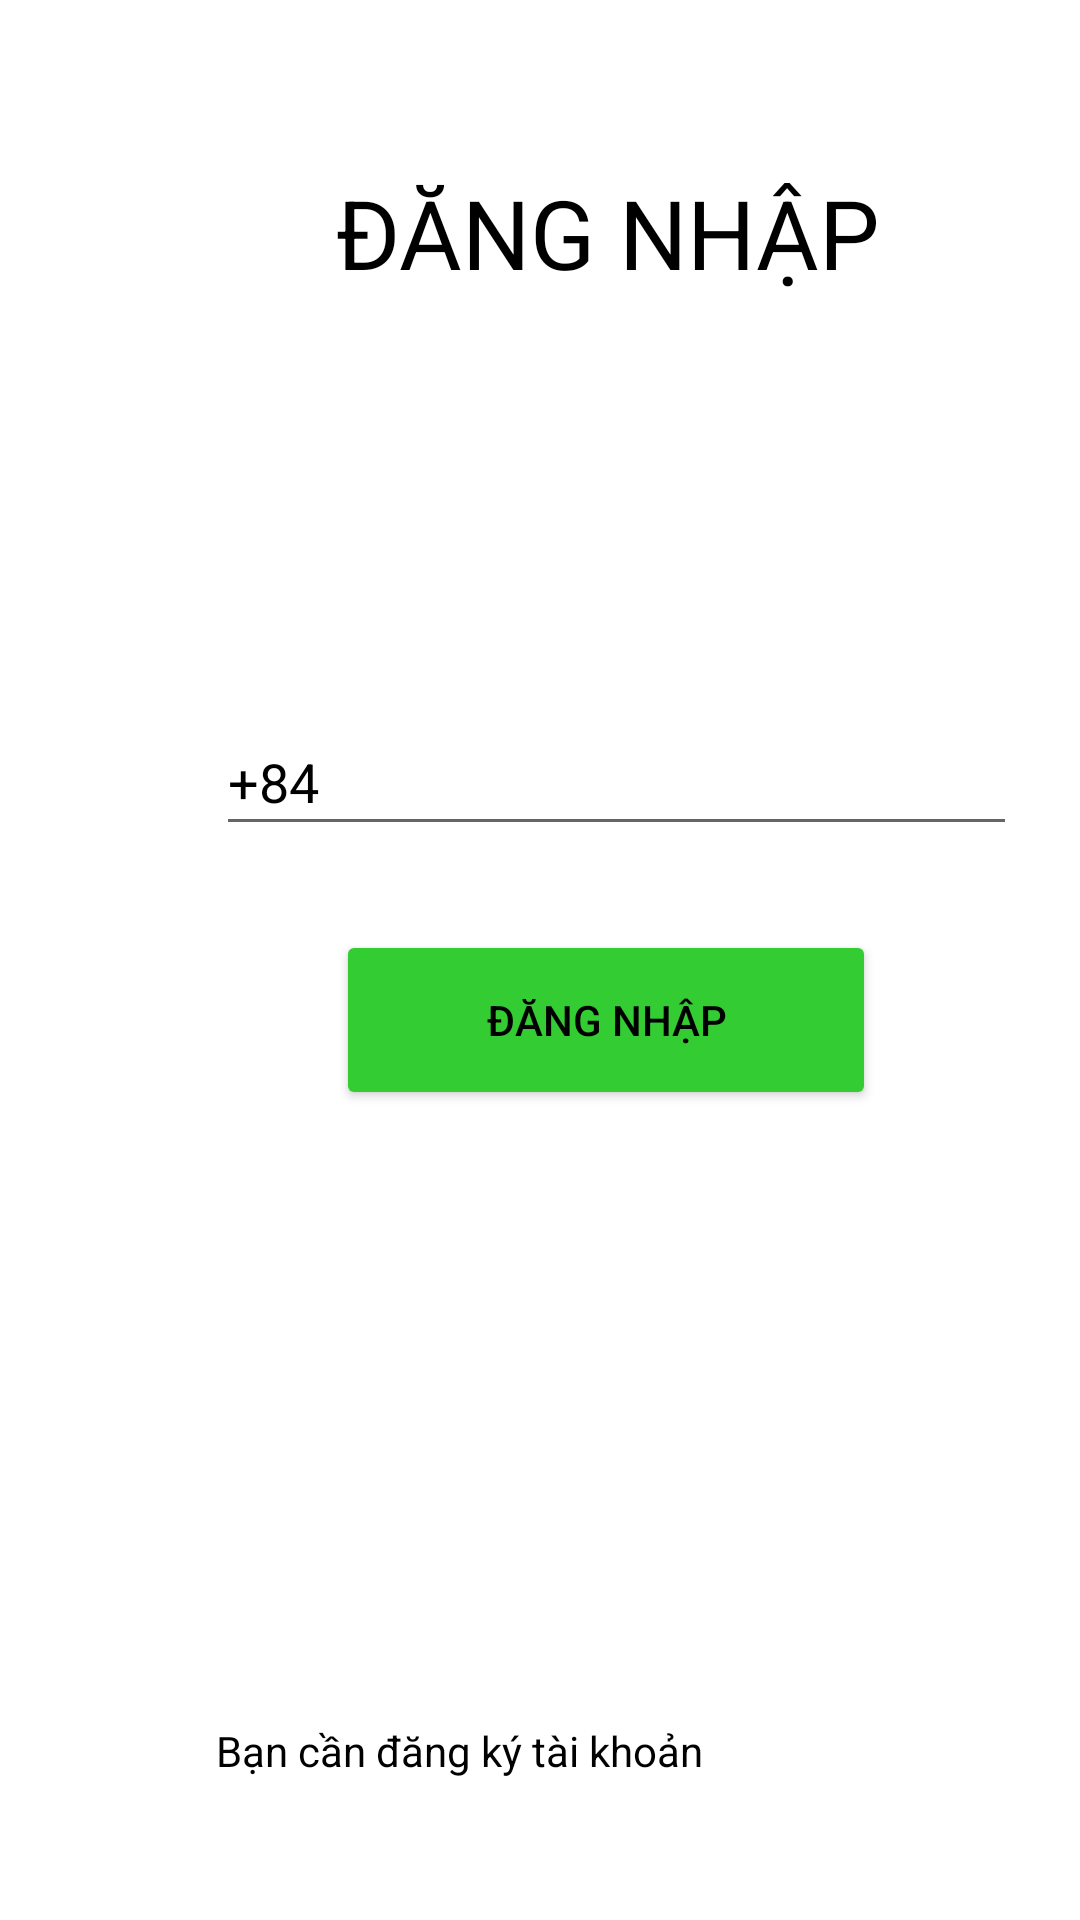

Write the Android layout XML for this screen, with the resource values it uses.
<!-- AndroidManifest.xml: application theme Theme.VNSAPP -->
<!-- res/layout/activity_login.xml -->
<?xml version="1.0" encoding="utf-8"?>
<androidx.constraintlayout.widget.ConstraintLayout xmlns:android="http://schemas.android.com/apk/res/android"
    xmlns:app="http://schemas.android.com/apk/res-auto"
    xmlns:tools="http://schemas.android.com/tools"
    android:layout_width="match_parent"
    android:layout_height="match_parent"
    tools:context=".LoginActivity">

    <TextView
        android:id="@+id/tvTB"
        android:layout_width="165dp"
        android:layout_height="21dp"
        android:layout_marginStart="120dp"
        android:layout_marginTop="204dp"
        android:layout_marginEnd="123dp"
        android:text="Bạn cần đăng ký tài khoản"
        android:textColor="@color/black"
        app:layout_constraintEnd_toEndOf="parent"
        app:layout_constraintHorizontal_bias="1.0"
        app:layout_constraintStart_toStartOf="parent"
        app:layout_constraintTop_toBottomOf="@+id/btnDN" />

    <Button
        android:id="@+id/btnDK"
        android:layout_width="180dp"
        android:layout_height="60dp"
        android:layout_marginStart="112dp"
        android:layout_marginEnd="118dp"
        android:layout_marginBottom="76dp"
        android:backgroundTint="@color/green"
        android:text="ĐĂNG KÝ"
        android:textColor="@color/black"
        app:layout_constraintBottom_toBottomOf="parent"
        app:layout_constraintEnd_toEndOf="parent"
        app:layout_constraintStart_toStartOf="parent"
        app:layout_constraintTop_toBottomOf="@+id/tvTB" />

    <Button
        android:id="@+id/btnDN"
        android:layout_width="180dp"
        android:layout_height="60dp"
        android:layout_marginStart="112dp"
        android:layout_marginTop="28dp"
        android:backgroundTint="@color/green"
        android:text="ĐĂNG NHẬP"
        android:textColor="@color/black"
        app:layout_constraintStart_toStartOf="parent"
        app:layout_constraintTop_toBottomOf="@+id/edtSDT" />

    <EditText
        android:id="@+id/edtSDT"
        android:layout_width="267dp"
        android:layout_height="46dp"
        android:layout_marginStart="72dp"
        android:layout_marginTop="236dp"
        android:ems="10"
        android:text="+84"
        android:inputType="textPersonName"
        android:textColor="@color/black"
        app:layout_constraintStart_toStartOf="parent"
        app:layout_constraintTop_toTopOf="parent" />

    <ImageView
        android:id="@+id/imageView"
        android:layout_width="414dp"
        android:layout_height="150dp"
        android:src="@drawable/bg_top"
        app:layout_constraintStart_toStartOf="parent"
        app:layout_constraintTop_toTopOf="parent" />

    <TextView
        android:id="@+id/tvDangNhap"
        android:layout_width="wrap_content"
        android:layout_height="wrap_content"
        android:layout_marginStart="112dp"
        android:layout_marginTop="56dp"
        android:text="ĐĂNG NHẬP"
        android:textColor="@color/black"
        android:textSize="32dp"
        app:layout_constraintStart_toStartOf="parent"
        app:layout_constraintTop_toTopOf="parent" />

</androidx.constraintlayout.widget.ConstraintLayout>
<!-- resources referenced by this layout -->
<resources>
  <color name="black">#FF000000</color>
  <color name="green">#33CC33</color>
  <style name="Theme.VNSAPP" parent="Theme.MaterialComponents.DayNight.NoActionBar">
          
          <item name="colorPrimary">@color/purple_500</item>
          <item name="colorPrimaryVariant">@color/purple_700</item>
          <item name="colorOnPrimary">@color/white</item>
          
          <item name="colorSecondary">@color/teal_200</item>
          <item name="colorSecondaryVariant">@color/teal_700</item>
          <item name="colorOnSecondary">@color/black</item>
          
          <item name="android:statusBarColor">?attr/colorPrimaryVariant</item>
          
      </style>
  <color name="purple_500">#FF6200EE</color>
  <color name="purple_700">#FF3700B3</color>
  <color name="white">#FFFFFFFF</color>
  <color name="teal_200">#FF03DAC5</color>
  <color name="teal_700">#FF018786</color>
</resources>
